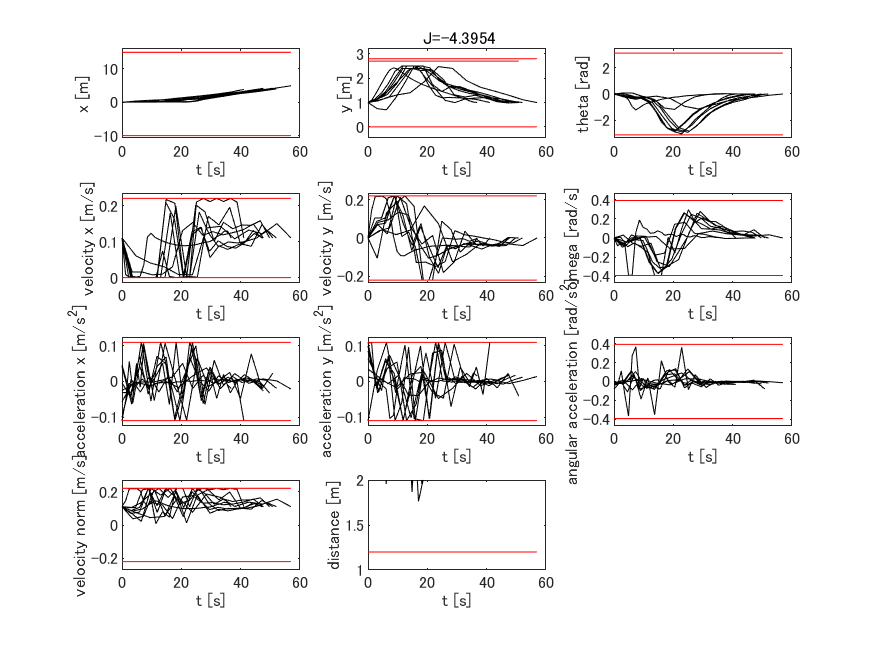

Values plotted in this chart, from the file beside it:
-10, 15, 0, 2.8, -3.14159265358979, 3.14159265358979, 0, 0.22, -0.22, 0.22, 0.22, -0.392699081698724, 0.392699081698724, -0.11, 0.11, -0.11, 0.11, -0.392699081698724, 0.392699081698724, 4.96824998729868, 1, 0, 0.11, 0
-10, 15, 0, 2.8, -3.142, 3.142, 0, 0.22, -0.22, 0.22, 0.22, -0.3927, 0.3927, -0.11, 0.11, -0.11, 0.11, -0.3927, 0.3927, 4.201, 1, 0, 0.11, 0
-10, 15, 0, 2.8, -3.142, 3.142, 0, 0.22, -0.22, 0.22, 0.22, -0.3927, 0.3927, -0.11, 0.11, -0.11, 0.11, -0.3927, 0.3927, 4.092, 1, 0, 0.11, 0
-10, 15, 0, 2.8, -3.142, 3.142, 0, 0.22, -0.22, 0.22, 0.22, -0.3927, 0.3927, -0.11, 0.11, -0.11, 0.11, -0.3927, 0.3927, 4.019, 1, 0, 0.11, 0
-10, 15, 0, 2.8, -3.142, 3.142, 0, 0.22, -0.22, 0.22, 0.22, -0.3927, 0.3927, -0.11, 0.11, -0.11, 0.11, -0.3927, 0.3927, 3.09, 1, 0, 0.11, 0
-10, 15, 0, 2.8, -3.142, 3.142, 0, 0.22, -0.22, 0.22, 0.22, -0.3927, 0.3927, -0.11, 0.11, -0.11, 0.11, -0.3927, 0.3927, 3.864, 1, 0, 0.11, 0
-10, 15, 0, 2.8, -3.142, 3.142, 0, 0.22, -0.22, 0.22, 0.22, -0.3927, 0.3927, -0.11, 0.11, -0.11, 0.11, -0.3927, 0.3927, 3.925, 1, 0, 0.11, 0
-10, 15, 0, 2.7, -3.142, 3.142, 0, 0.22, -0.22, 0.22, 0.22, -0.3927, 0.3927, -0.11, 0.11, -0.11, 0.11, -0.3927, 0.3927, 3.908, 1, 0, 0.11, 0
-10, 15, 0, 2.7, -3.142, 3.142, 0, 0.22, -0.22, 0.22, 0.22, -0.3927, 0.3927, -0.11, 0.11, -0.11, 0.11, -0.3927, 0.3927, 4.215, 1, 0, 0.11, 0
